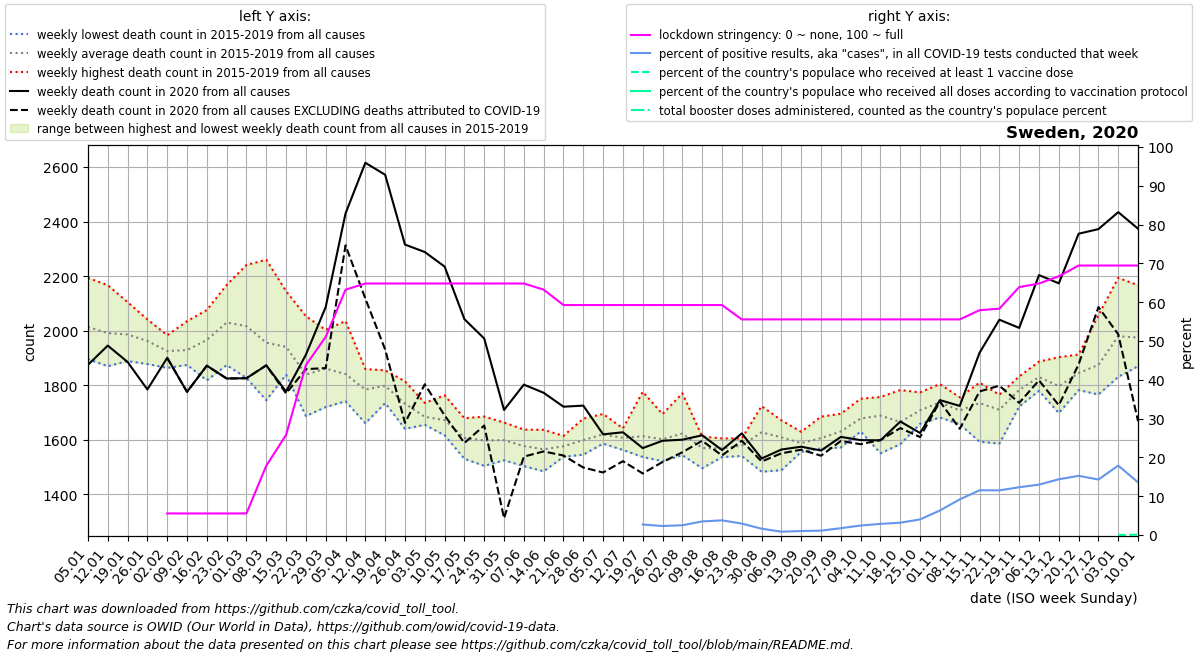

Data behind this chart, as committed beside it:
date, location, time_unit, time, deaths_2010_all_ages, deaths_2011_all_ages, deaths_2012_all_ages, deaths_2013_all_ages, deaths_2014_all_ages, deaths_2015_all_ages, deaths_2016_all_ages, deaths_2017_all_ages, deaths_2018_all_ages, deaths_2019_all_ages, deaths_2020_all_ages, deaths_2021_all_ages, deaths_2022_all_ages, new_deaths, new_cases_smoothed, new_tests_smoothed, stringency_index, people_vaccinated, people_fully_vaccinated, total_boosters
2020-01-05, Sweden, weekly, 1, , , , , , 1932, 1895, 2194, 2054, 1993, 1874, 2374, , , , , , , , 
2020-01-12, Sweden, weekly, 2, , , , , , 1974, 1949, 2167, 1996, 1870, 1945, 2350, , , , , , , , 
2020-01-19, Sweden, weekly, 3, , , , , , 1943, 1993, 2105, 2000, 1889, 1885, 2307, , , , , , , , 
2020-01-26, Sweden, weekly, 4, , , , , , 1954, 2041, 1955, 1984, 1878, 1784, 2130, , , , , , , , 
2020-02-02, Sweden, weekly, 5, , , , , , 1983, 1946, 1926, 1907, 1863, 1900, 1909, , 0.0, , , 5.56, , , 
2020-02-09, Sweden, weekly, 6, , , , , , 1876, 1874, 1923, 2035, 1936, 1776, 1917, , 0.0, 0.0715, , 5.56, , , 
2020-02-16, Sweden, weekly, 7, , , , , , 2009, 1875, 2052, 2076, 1818, 1872, 1892, , 0.0, 0.0, , 5.56, , , 
2020-02-23, Sweden, weekly, 8, , , , , , 2115, 1882, 2111, 2168, 1874, 1825, 1862, , 0.0, 0.0, , 5.56, , , 
2020-03-01, Sweden, weekly, 9, , , , , , 2085, 1899, 2031, 2241, 1826, 1826, 1711, , 0.0, 0.796, , 5.56, , , 
2020-03-08, Sweden, weekly, 10, , , , , , 2053, 1848, 1872, 2260, 1745, 1873, 1859, , 0.0, 14.37, , 17.85, , , 
2020-03-15, Sweden, weekly, 11, , , , , , 1944, 1838, 1892, 2145, 1884, 1777, 1737, , 7.0, 89.2, , 25.79, , , 
2020-03-22, Sweden, weekly, 12, , , , , , 1886, 1833, 1734, 2053, 1687, 1912, 1770, , 53.0, 119.2, , 43.78, , , 
2020-03-29, Sweden, weekly, 13, , , , , , 1942, 1815, 1824, 2003, 1720, 2087, 1719, , 224.0, 209.9, , 51.06, , , 
2020-04-05, Sweden, weekly, 14, , , , , , 1845, 1741, 1836, 2035, 1747, 2430, 1751, , 117.0, 400.4, , 63.22, , , 
2020-04-12, Sweden, weekly, 15, , , , , , 1859, 1809, 1761, 1829, 1661, 2616, 1705, , 498.0, 509.4, , 64.81, , , 
2020-04-19, Sweden, weekly, 16, , , , , , 1854, 1807, 1810, 1734, 1785, 2572, 1736, , 641.0, 520.8, , 64.81, , , 
2020-04-26, Sweden, weekly, 17, , , , , , 1774, 1640, 1814, 1686, 1747, 2316, 1665, , 654.0, 591.6, , 64.81, , , 
2020-05-03, Sweden, weekly, 18, , , , , , 1666, 1655, 1735, 1706, 1659, 2288, 1726, , 485.0, 593.6, , 64.81, , , 
2020-05-10, Sweden, weekly, 19, , , , , , 1672, 1622, 1763, 1616, 1687, 2235, 1708, , 546.0, 550.6, , 64.81, , , 
2020-05-17, Sweden, weekly, 20, , , , , , 1679, 1601, 1623, 1530, 1601, 2042, 1597, , 454.0, 579.8, , 64.81, , , 
2020-05-24, Sweden, weekly, 21, , , , , , 1681, 1586, 1685, 1504, 1530, 1971, 1561, , 319.0, 537.6, , 64.81, , , 
2020-05-31, Sweden, weekly, 22, , , , , , 1638, 1581, 1663, 1525, 1586, 1709, 1560, , 397.0, 570.7, , 64.81, , , 
2020-06-07, Sweden, weekly, 23, , , , , , 1637, 1503, 1595, 1556, 1592, 1802, 1559, , 264.0, 740.9, , 64.81, , , 
2020-06-14, Sweden, weekly, 24, , , , , , 1629, 1582, 1636, 1484, 1492, 1772, 1519, , 215.0, 951.2, , 63.22, , , 
2020-06-21, Sweden, weekly, 25, , , , , , 1612, 1614, 1537, 1543, 1574, 1721, 1542, , 179.0, 1051, , 59.26, , , 
2020-06-28, Sweden, weekly, 26, , , , , , 1545, 1580, 1631, 1677, 1560, 1725, 1537, , 227.0, 1052, , 59.26, , , 
2020-07-05, Sweden, weekly, 27, , , , , , 1694, 1586, 1586, 1640, 1592, 1620, 1584, , 140.0, 794.5, , 59.26, , , 
2020-07-12, Sweden, weekly, 28, , , , , , 1581, 1642, 1562, 1637, 1613, 1627, 1608, , 106.0, 410, , 59.26, , , 
2020-07-19, Sweden, weekly, 29, , , , , , 1550, 1653, 1549, 1776, 1537, 1569, 1566, , 93.0, 268.3, 9913, 59.26, , , 
2020-07-26, Sweden, weekly, 30, , , , , , 1559, 1667, 1521, 1694, 1569, 1596, 1639, , 78.0, 210.8, 9076, 59.26, , , 
2020-08-02, Sweden, weekly, 31, , , , , , 1610, 1612, 1578, 1770, 1543, 1600, 1524, , 46.0, 199.9, 7944, 59.26, , , 
2020-08-09, Sweden, weekly, 32, , , , , , 1549, 1612, 1594, 1495, 1598, 1616, 1632, , 20.0, 267.2, 7628, 59.26, , , 
2020-08-16, Sweden, weekly, 33, , , , , , 1560, 1605, 1588, 1550, 1536, 1562, 1587, , 20.0, 299.3, 7912, 59.26, , , 
2020-08-23, Sweden, weekly, 34, , , , , , 1588, 1605, 1570, 1540, 1592, 1623, 1604, , 27.0, 259.9, 8818, 55.56, , , 
2020-08-30, Sweden, weekly, 35, , , , , , 1483, 1723, 1609, 1628, 1692, 1531, 1623, , 11.0, 178.3, 10957, 55.56, , , 
2020-09-06, Sweden, weekly, 36, , , , , , 1671, 1593, 1635, 1657, 1488, 1564, 1661, , 14.0, 133.2, 15509, 55.56, , , 
2020-09-13, Sweden, weekly, 37, , , , , , 1575, 1573, 1629, 1556, 1606, 1574, 1706, , 11.0, 198.7, 19373, 55.56, , , 
2020-09-20, Sweden, weekly, 38, , , , , , 1589, 1568, 1601, 1685, 1587, 1560, 1677, , 19.0, 227.9, 20120, 55.56, , , 
2020-09-27, Sweden, weekly, 39, , , , , , 1656, 1637, 1572, 1593, 1695, 1610, 1721, , 15.0, 336, 19057, 55.56, , , 
2020-10-04, Sweden, weekly, 40, , , , , , 1674, 1630, 1750, 1648, 1687, 1599, 1661, , 15.0, 453.7, 18506, 55.56, , , 
2020-10-11, Sweden, weekly, 41, , , , , , 1550, 1694, 1738, 1757, 1704, 1598, 1699, , -1.0, 556.6, 19343, 55.56, , , 
2020-10-18, Sweden, weekly, 42, , , , , , 1596, 1782, 1690, 1584, 1672, 1667, 1739, , 24.0, 662.3, 20858, 55.56, , , 
2020-10-25, Sweden, weekly, 43, , , , , , 1720, 1658, 1686, 1702, 1774, 1625, 1736, , 15.0, 923.3, 22934, 55.56, , , 
2020-11-01, Sweden, weekly, 44, , , , , , 1682, 1756, 1804, 1753, 1689, 1745, 1831, , 5.0, 1650, 26048, 55.56, , , 
2020-11-08, Sweden, weekly, 45, , , , , , 1683, 1755, 1657, 1692, 1751, 1724, 1775, , 84.0, 2842, 30928, 55.56, , , 
2020-11-15, Sweden, weekly, 46, , , , , , 1741, 1809, 1802, 1593, 1727, 1919, 1785, , 142.0, 4104, 35600, 57.93, , , 
2020-11-22, Sweden, weekly, 47, , , , , , 1709, 1740, 1749, 1586, 1765, 2040, 1737, , 242.0, 4354, 37826, 58.33, , , 
2020-11-29, Sweden, weekly, 48, , , , , , 1722, 1832, 1788, 1831, 1740, 2010, 1820, , 275.0, 4856, 39457, 63.88, , , 
2020-12-06, Sweden, weekly, 49, , , , , , 1834, 1887, 1812, 1838, 1779, 2204, 1933, , 386.0, 5088, 39180, 64.81, , , 
2020-12-13, Sweden, weekly, 50, , , , , , 1698, 1903, 1844, 1770, 1767, 2174, 1902, , 447.0, 5613, 39069, 66.67, , , 
2020-12-20, Sweden, weekly, 51, , , , , , 1782, 1913, 1862, 1792, 1874, 2356, 1918, , 479.0, 6410, 42031, 69.44, , , 
2020-12-27, Sweden, weekly, 52, , , , , , 1766, 2057, 1976, 1808, 1766, 2372, , , 286.0, 5475, 38275, 69.44, , , 
2021-01-03, Sweden, weekly, 53, , , , , 1932, 1831, 2194, 2054, 1993, 1874, 2435, , , 448.0, 5606, 31319, 69.44, 2474, , 
2021-01-10, Sweden, weekly, 1, , , , , 1974, 1895, 2167, 1996, 1870, 1945, 2374, , , 706.0, 6451, 47518, 69.44, 10523, , 
